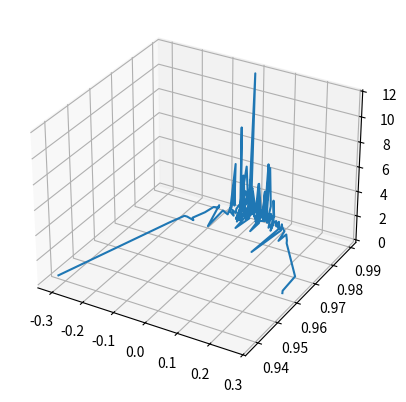

Here is the Python script that generated this plot:
#!/usr/bin/python3
import numpy as np
import pandas as pd
import matplotlib.pyplot as plt

muaRPE = np.log(10) * 5 * 120.3
muaB = np.log(10) * 150 * (3995.68 * 0.7 + 3903.64 * (1-0.7)) / 64500

df = pd.DataFrame({
'name' : ['blood', 'retina', 'RPE', 'chorid', 'sclera'],
'mua'  : [muaB, 0.45, muaRPE, 22.69, 0.46],
'mus'  : [70.75, 31, 116.7, 72.37, 103.4],
'g'    : [0.96, 0.97, 0.84, 0.945, 0.9],
'thick': [0, 200, 10, 250, 70]
})

decartDist = np.zeros((800, 1010))
decartWeight = np.zeros((800, 1010))

cylDist = np.zeros((100, 640))
cylWeight = np.zeros((100, 640))

alphaRDist = np.zeros((1000, 1300))


def pCosT(theta, g):
    y = ((1 - g**2)**2) / (4*theta**2)**(1/3)
    y = (-y + 1 + g**2) / (2*g)
    return 1 if pd.isna(y) else y

mi = 1000
ma = -1000


def absorbtion(x, y, z, w):
    xx = int(x*1000 + 300)
    zz = int(z*1000 + 10)

    if xx >= 1 and xx <= 800 and zz >= 1 and zz <= 1010:
        #print('added w')
        decartWeight[xx, zz] += w
        Q = (decartDist[xx, zz] + decartWeight[xx, zz])# ** 1e6
        decartDist[xx, zz] += Q

    ro = int(np.sqrt(x**2 + y**2) * 100)
    phi = int(np.arctan2(y, x) * 100 + 32)

    cylWeight[ro, phi] += w
    Q = (cylDist[ro, phi] + cylWeight[ro, phi])# ** 1e6
    cylDist[ro, phi] += Q

    #total
    r = np.sqrt(x**2 + y**2 + z**2)
    alpha = int(np.arccos(z / r) * 100)
    r = int(r * 100)
    r = 999 if r >= 1000 else r
    alphaRDist[r, alpha] += w

def where(L):
    cur = 0.
    for i, t in enumerate(df['thick']):
        cur += t
        if L < cur:
            return i
    return len(df['thick'])

wLim = 0.02
N = 200
m = 6

for i in range(N):
    mua = df['mua'][0]
    mus = df['mus'][0]
    dist = np.random.exponential(mus + mua)
    w = 1
    x = y = 0
    z = dist
    while True:
        env = where(dist)
        if env >= len(df['name']):
            print('pass!')
            break
        mua = df['mua'][env]
        mus = df['mus'][env]
        g = df['g'][env]
        if mua / (mua+mus) > np.random.uniform(): #consumed
            absorbtion(x, y, z, w)
            break

        #dispersion
        phi = np.random.uniform(0, 2 * np.pi)
        u  =  np.random.uniform()
        theta = np.arccos(pCosT(1-2*u, g))
        theta = 1 if pd.isna(theta) else theta
        x = np.sin(theta) * np.cos(phi)
        y = np.sin(theta) * np.sin(phi)
        z = np.cos(theta)

        w-= w * mua / (mua+mus)
        if w < wLim:
            if np.random.uniform() < 1/m:
                absorbtion(x, y, z, w)
                break
            w = w * m

        if z >= 0:
            r = np.sqrt(x**2 + y**2 + z**2)
            alpha = int(np.arccos(z / r) * 100)
            r = int(r * 100)
            alphaRDist[r, alpha] += w


#1
X = []
Y = []
Z = []
for i in range(800):
    for j in range(1010):
        if decartDist[i, j] != 0.:
            X.append((i-300) / 800)
            Y.append((j - 10) / 1010)
            Z.append(decartDist[i, j])

#print(X, Y, Z)
fig = plt.figure()
ax = fig.add_subplot(projection='3d')
ax.plot(X, Y, Z)
plt.show()
plt.clf()
